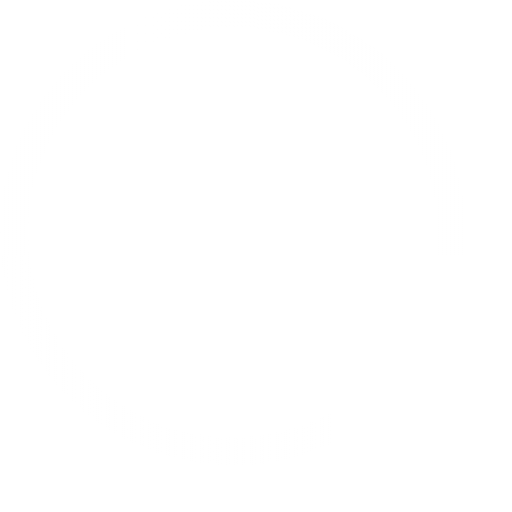
t = 0.00 s
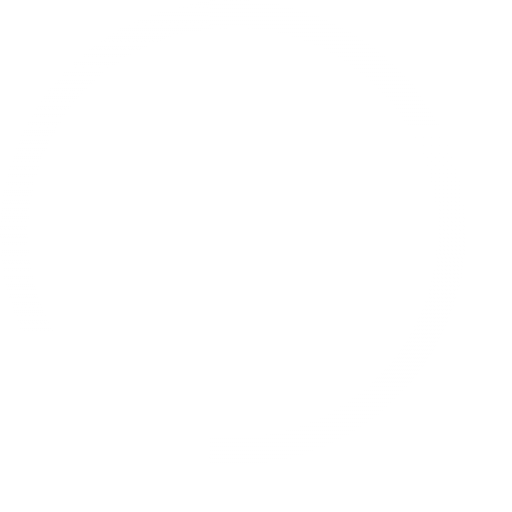
t = 0.25 s
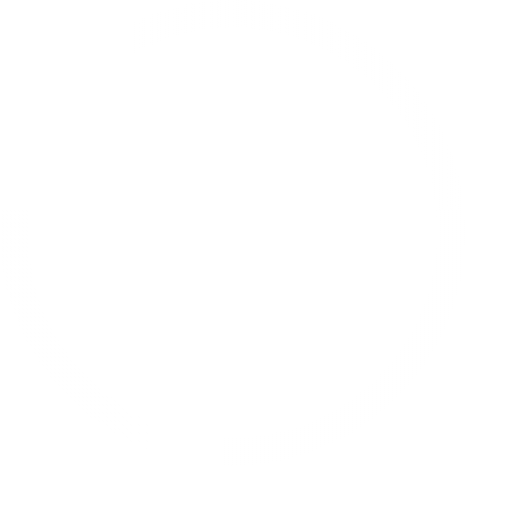
t = 0.50 s
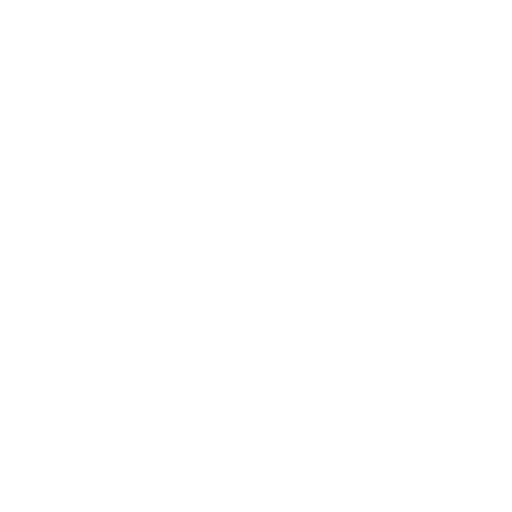
t = 0.75 s

The animated SVG that drew these frames (rendered in a browser with its animation timeline set to each time). Animation: 1 SMIL element (animateTransform=1); one cycle of 1.00 s, repeats indefinitely.

<svg xmlns="http://www.w3.org/2000/svg" xmlns:xlink="http://www.w3.org/1999/xlink"
     viewBox="0 0 55 55" version="1.1">

  <defs>
    <linearGradient id="grad1">
      <stop offset="0%" style="stop-color:rgb(255,255,255); stop-opacity:0.5" />
      <stop offset="100%" style="stop-color:rgb(255,255,255);stop-opacity:1" />
    </linearGradient>
    <linearGradient id="grad2" x1="0" x2="1" y1="0" y2="0">
      <stop offset="0%" style="stop-color:rgb(255,255,255); stop-opacity:0.5" />
      <stop offset="65%" style="stop-color:rgb(255,255,255);stop-opacity:0" />
    </linearGradient>
    <mask id="hole">
      <rect width="100%" height="100%" fill="black"/>
      <circle r="25" cx="25" cy="25" fill="white"/>
      <circle r="22" cx="25" cy="25" fill="black"/>
    </mask>
  </defs>
  <g>
    <rect x="0" y="0" width="100%" height="50%" fill="url(#grad1)" mask="url(#hole)"></rect>
    <rect x="0" y="50%" width="100%" height="50%" fill="url(#grad2)" mask="url(#hole)"></rect>

    <animateTransform attributeName="transform" type="rotate" values="0 25 25;360 25 25" times="0;1" dur="1s" repeatCount="indefinite"></animateTransform>
  </g>
</svg>
